Image classification data set "dataset" (iDanishDev/Maize-Disease-Detection on GitHub). Class labels (4): maize blight, maize common rust, maize gray leaf spot, maize healthy.

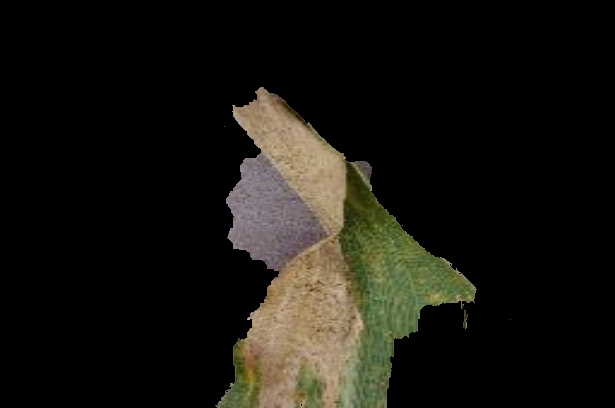
Label: maize blight

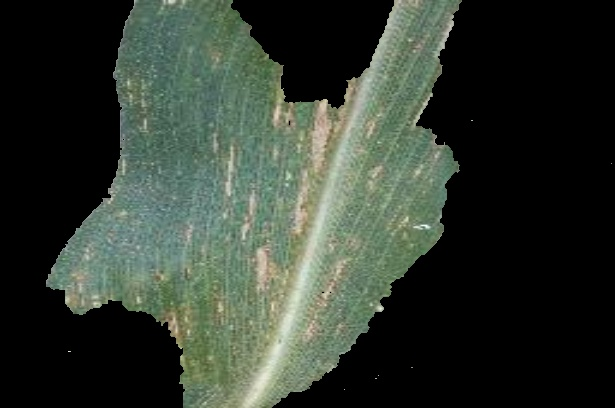
Label: maize gray leaf spot

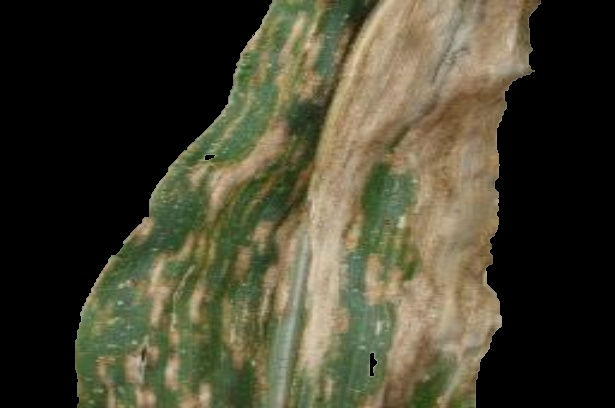
Label: maize gray leaf spot

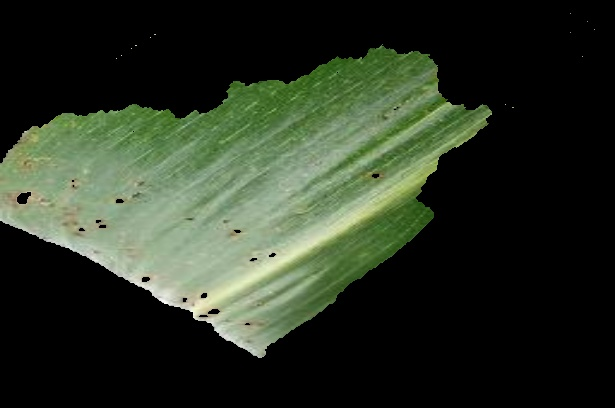
Label: maize common rust

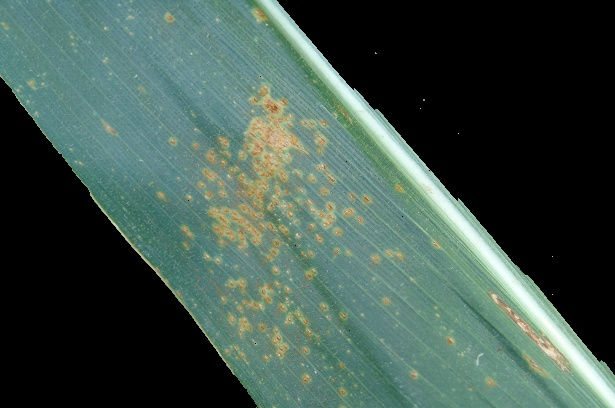
Label: maize common rust

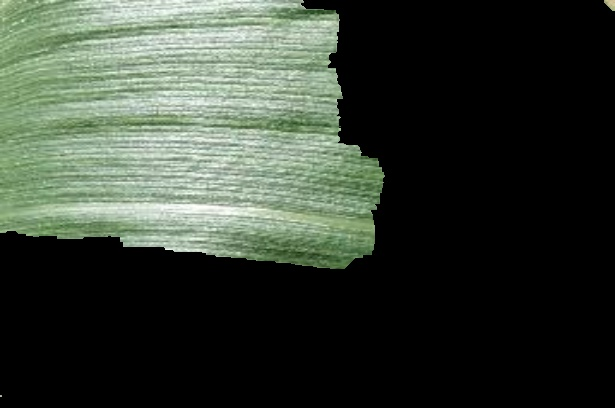
Label: maize healthy
